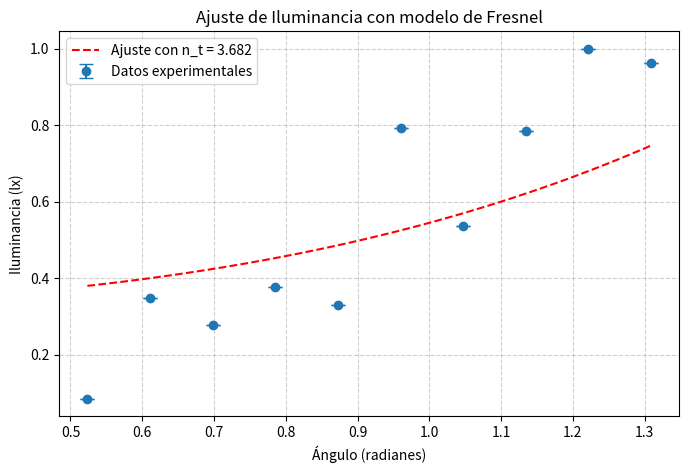

Generate this figure with matplotlib:
# Reimportar las librerías tras el reinicio del entorno
import numpy as np
import matplotlib.pyplot as plt
from scipy.optimize import curve_fit

# Datos extraídos de la imagen
angulos_grados = np.array([30, 35, 40, 45, 50, 55, 60, 65, 70, 75])
iluminancia = np.array([6163.4353, 25511.92495, 20367.8784, 27558.66337, 24197.12963,
                        58118.78424, 39188.91228, 57368.42565, 73187.77217, 70553.20697])/73187.77217
incertidumbre = np.array([0.068281, 1.836186, 0.317334, 0.573224, 0.863878,
                          1.501598, 0.501228, 1.892725, 0.636748, 0.276620])/73187.77217

# Convertir ángulos a radianes
angulos_radianes = np.radians(angulos_grados)

# Definir el modelo teórico de Fresnel para r_perp^2 con n_i = 1
def fresnel_r_perp_squared(theta_i, n_t):
    theta_t = np.arcsin((1 / n_t) * np.sin(theta_i))  # Ley de Snell
    r_perp_squared = ((np.cos(theta_i) - n_t * np.cos(theta_t)) / 
                      (np.cos(theta_i) + n_t * np.cos(theta_t))) ** 2
    return r_perp_squared

# Ajustar la curva a los datos experimentales
popt, _ = curve_fit(fresnel_r_perp_squared, angulos_radianes, iluminancia, p0=[1.4])

# Graficar los datos experimentales con barras de error
plt.figure(figsize=(8, 5))
plt.errorbar(angulos_radianes, iluminancia, yerr=incertidumbre, fmt='o', label="Datos experimentales", capsize=5)

# Graficar la curva ajustada
theta_fit = np.linspace(min(angulos_radianes), max(angulos_radianes), 100)
iluminancia_fit = fresnel_r_perp_squared(theta_fit, *popt)
plt.plot(theta_fit, iluminancia_fit, label=f"Ajuste con n_t = {popt[0]:.3f}", linestyle='--', color='r')

# Configuración de la gráfica
plt.xlabel("Ángulo (radianes)")
plt.ylabel("Iluminancia (lx)")
plt.title("Ajuste de Iluminancia con modelo de Fresnel")
plt.legend()
plt.grid(True, linestyle="--", alpha=0.6)

# Mostrar la gráfica
plt.show()
